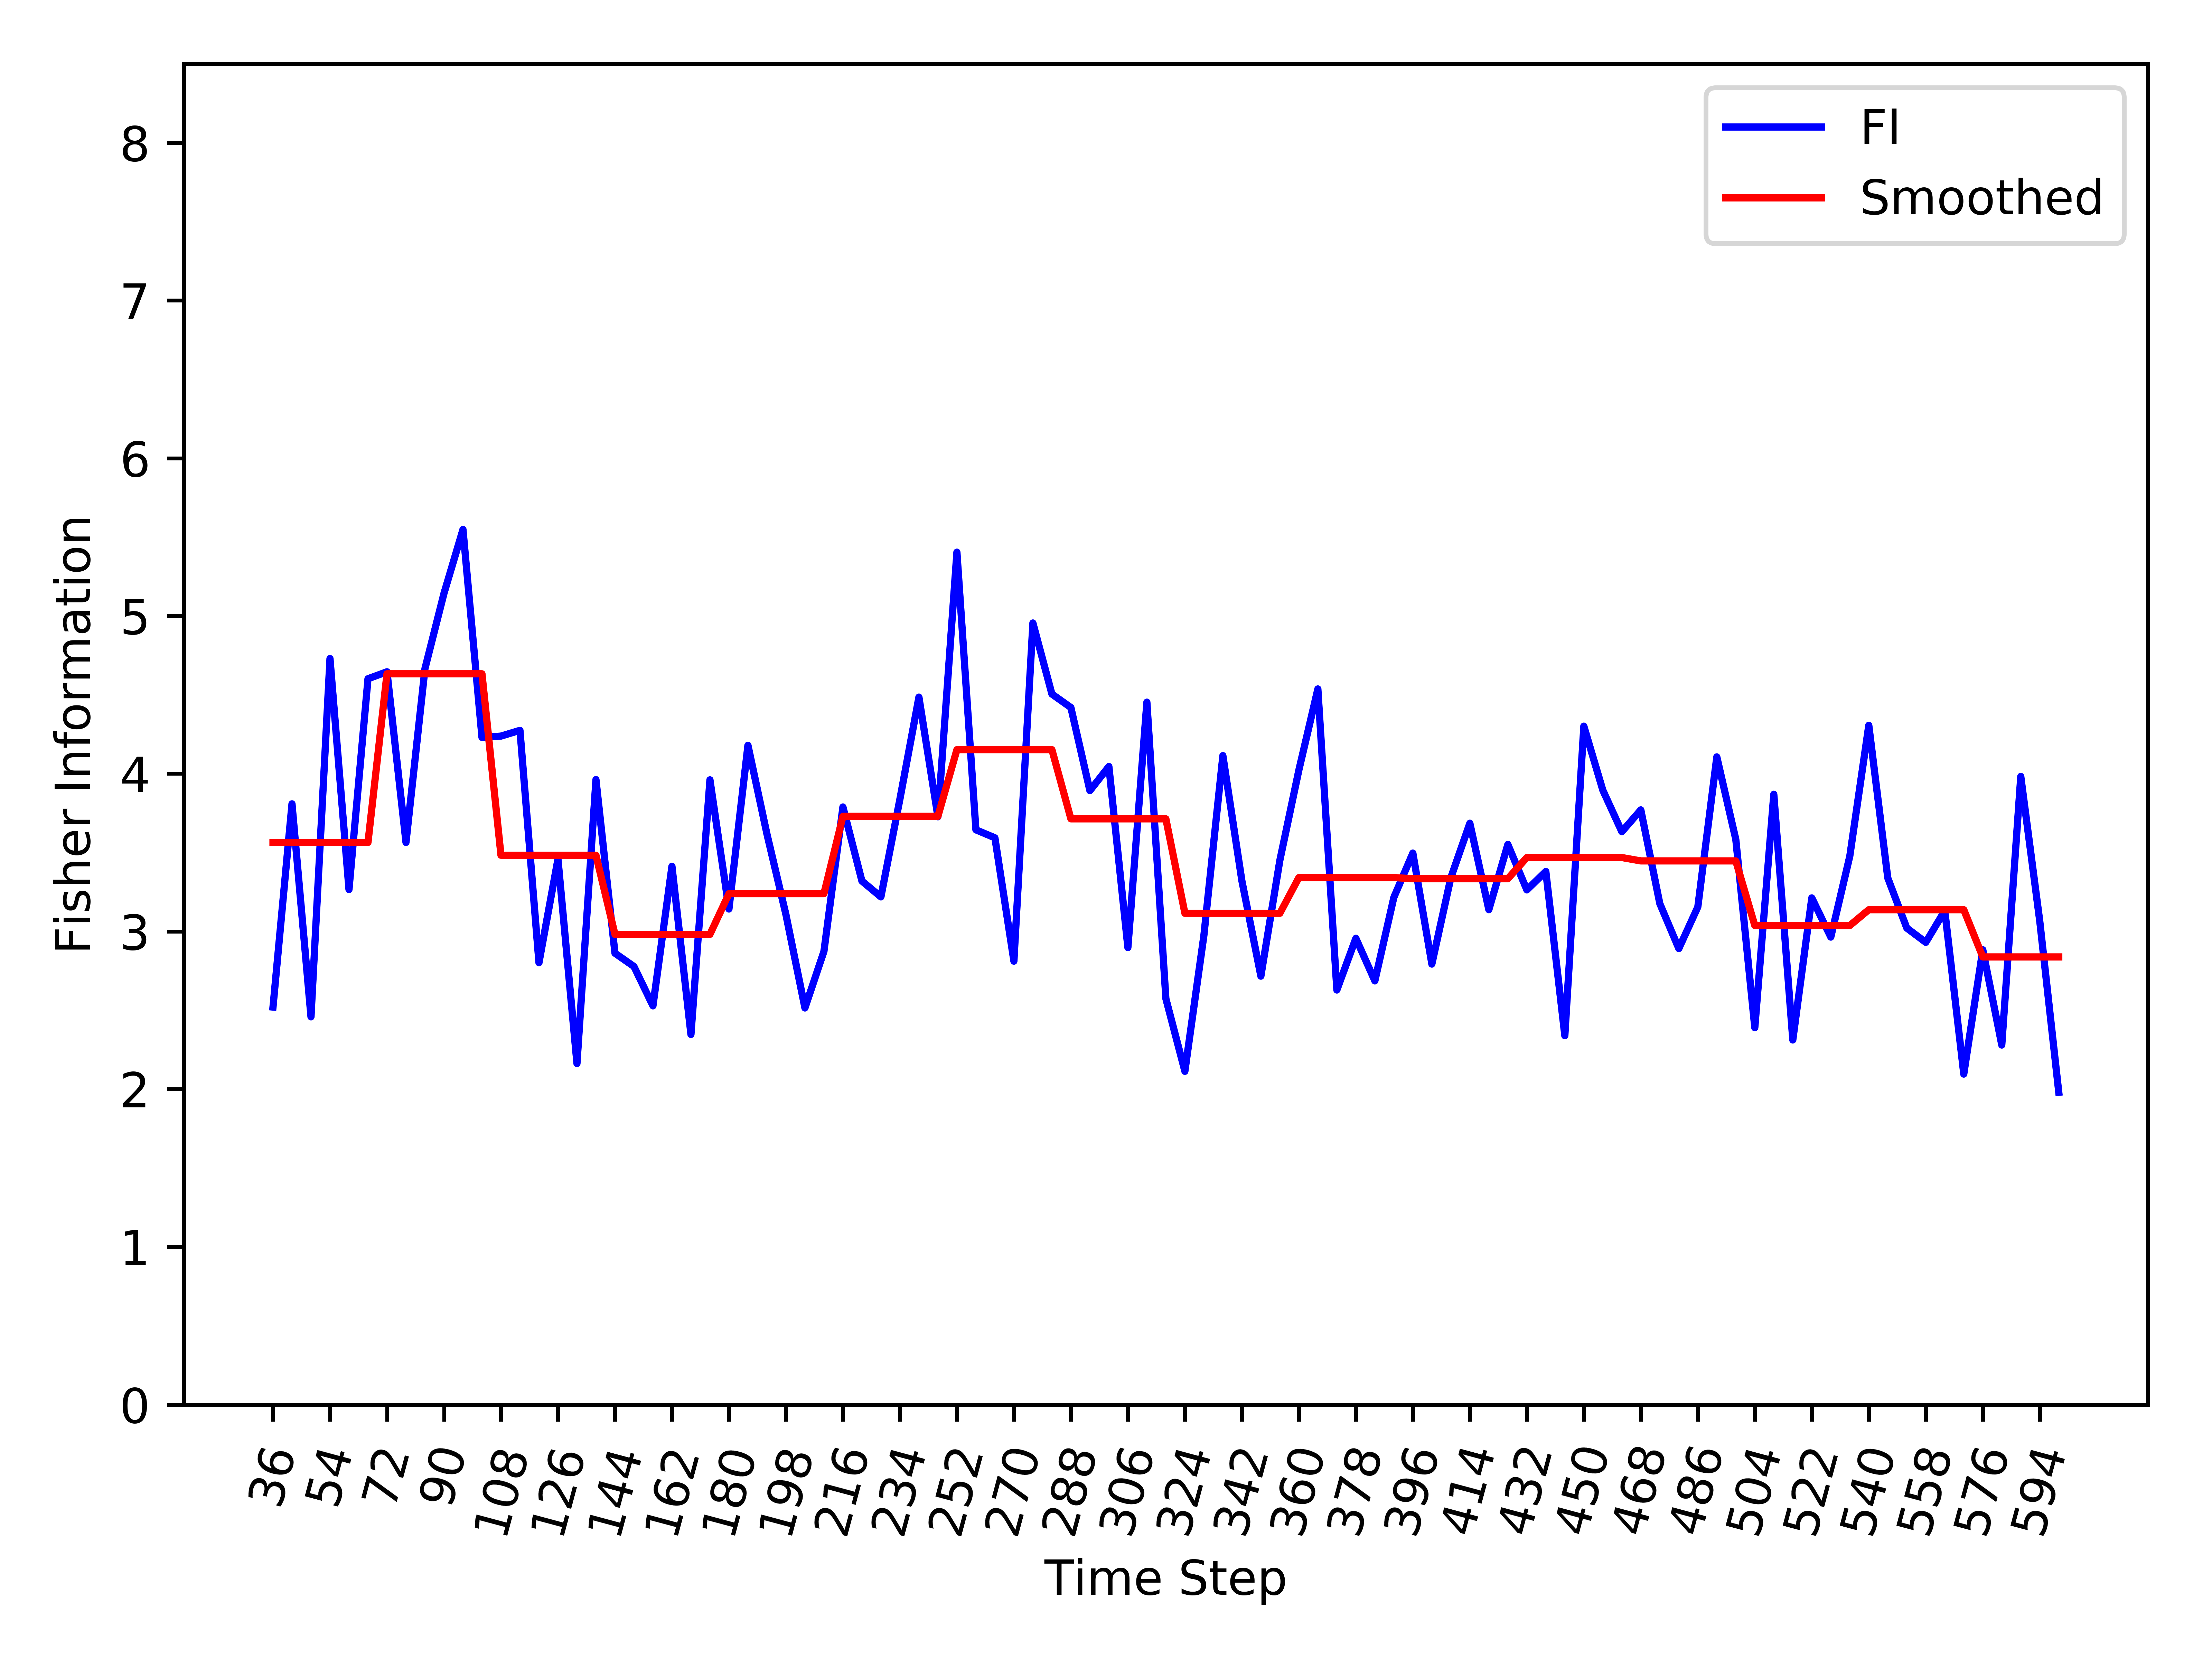

The data file committed next to this chart (first rows):
, Time_Step, FI, Smooth_FI
0, 36, 2.52, 3.564
1, 42, 3.809, 3.564
2, 48, 2.458, 3.564
3, 54, 4.73, 3.564
4, 60, 3.265, 3.564
5, 66, 4.602, 3.564
6, 72, 4.646, 4.633
7, 78, 3.564, 4.633
8, 84, 4.667, 4.633
9, 90, 5.143, 4.633
10, 96, 5.549, 4.633
11, 102, 4.23, 4.633
12, 108, 4.238, 3.483
13, 114, 4.275, 3.483
14, 120, 2.801, 3.483
15, 126, 3.459, 3.483
16, 132, 2.162, 3.483
17, 138, 3.963, 3.483
18, 144, 2.862, 2.981
19, 150, 2.778, 2.981
20, 156, 2.528, 2.981
21, 162, 3.413, 2.981
22, 168, 2.346, 2.981
23, 174, 3.961, 2.981
24, 180, 3.142, 3.239
25, 186, 4.18, 3.239
26, 192, 3.618, 3.239
27, 198, 3.107, 3.239
28, 204, 2.514, 3.239
29, 210, 2.873, 3.239
30, 216, 3.789, 3.73
31, 222, 3.319, 3.73
32, 228, 3.219, 3.73
33, 234, 3.839, 3.73
34, 240, 4.486, 3.73
35, 246, 3.727, 3.73
36, 252, 5.405, 4.152
37, 258, 3.644, 4.152
38, 264, 3.593, 4.152
39, 270, 2.811, 4.152
40, 276, 4.955, 4.152
41, 282, 4.505, 4.152
42, 288, 4.419, 3.714
43, 294, 3.892, 3.714
44, 300, 4.046, 3.714
45, 306, 2.897, 3.714
46, 312, 4.454, 3.714
47, 318, 2.573, 3.714
48, 324, 2.113, 3.115
49, 330, 2.974, 3.115
50, 336, 4.114, 3.115
51, 342, 3.321, 3.115
52, 348, 2.716, 3.115
53, 354, 3.451, 3.115
54, 360, 4.023, 3.341
55, 366, 4.537, 3.341
56, 372, 2.628, 3.341
57, 378, 2.956, 3.341
58, 384, 2.686, 3.341
59, 390, 3.216, 3.341
... 35 more rows
